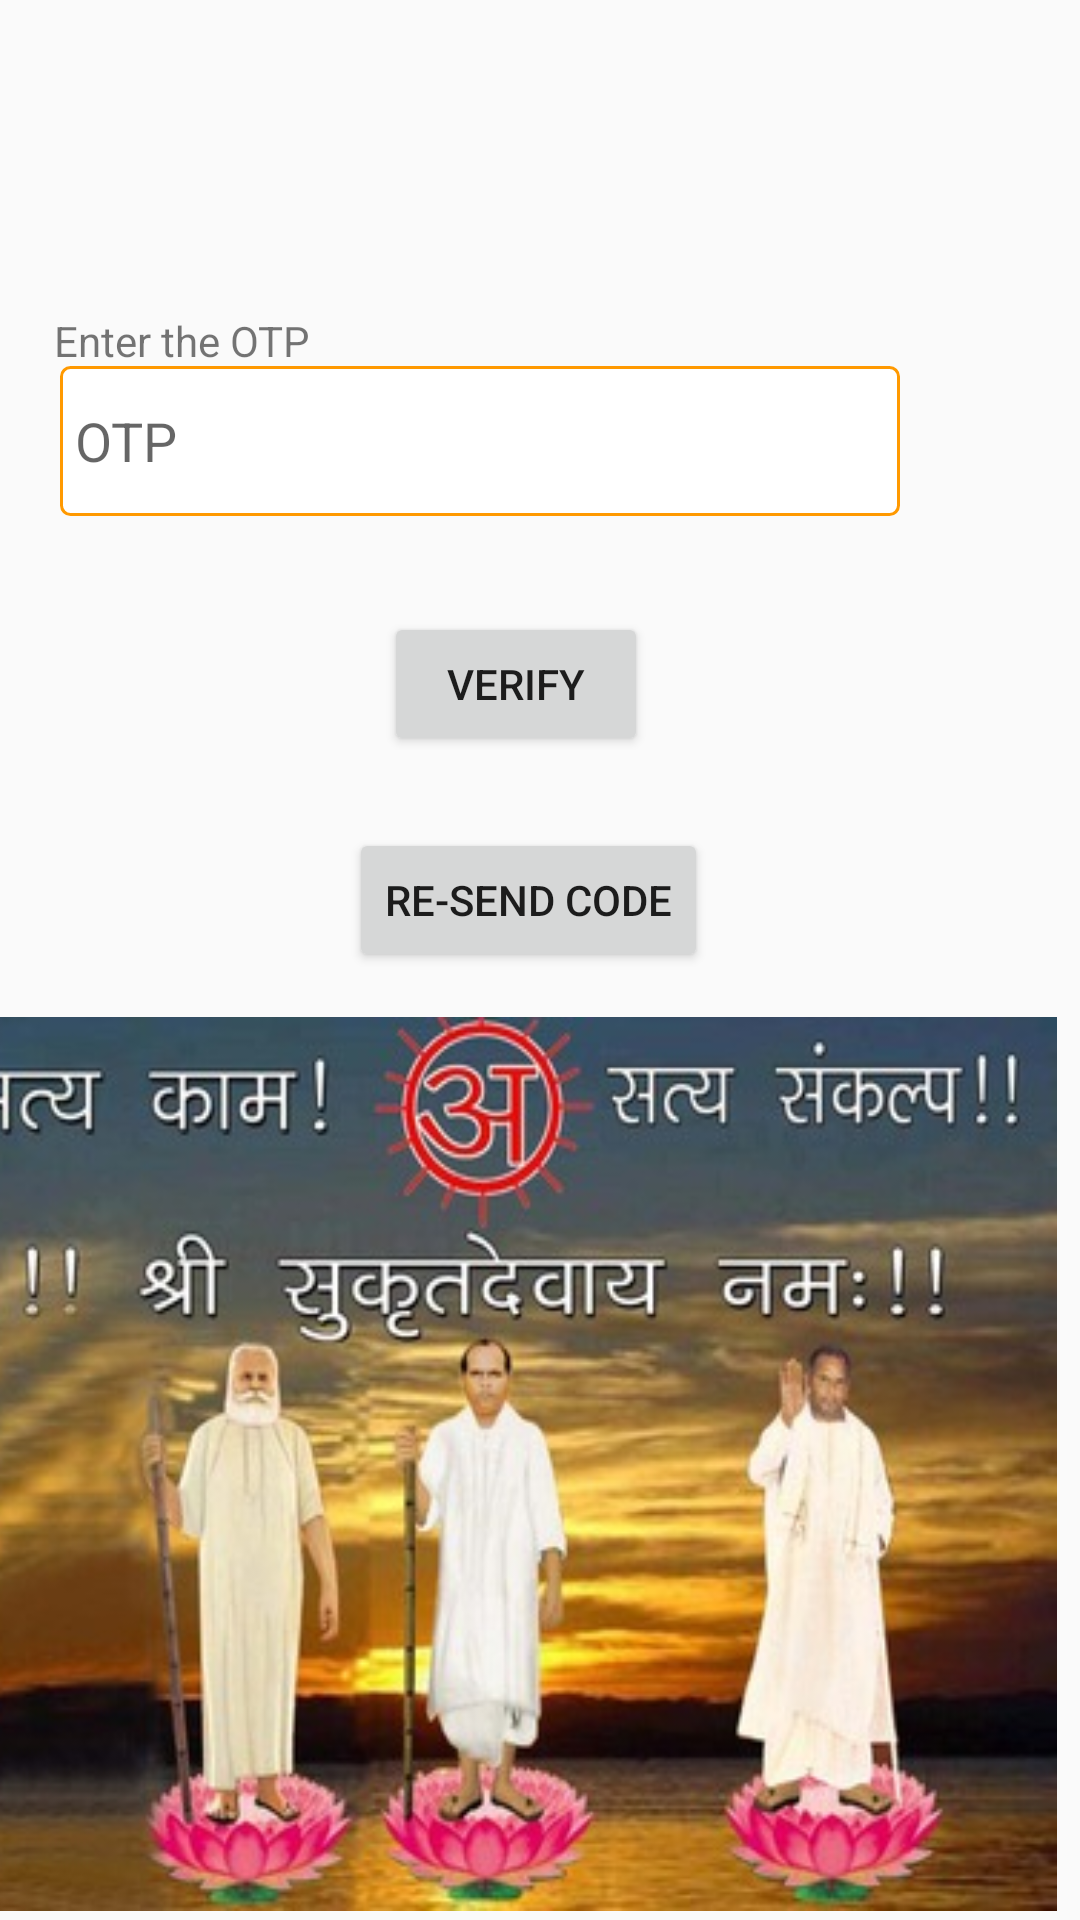

Write the Android layout XML for this screen, with the resource values it uses.
<!-- AndroidManifest.xml: application theme AppTheme -->
<!-- res/layout/activity_otpverificationn.xml -->
<?xml version="1.0" encoding="utf-8"?>
<android.support.constraint.ConstraintLayout xmlns:android="http://schemas.android.com/apk/res/android"
    xmlns:app="http://schemas.android.com/apk/res-auto"
    xmlns:tools="http://schemas.android.com/tools"
    android:layout_width="match_parent"
    android:layout_height="match_parent"
    android:layout_marginLeft="2dp"
    android:layout_marginRight="2dp"
    tools:context="yoga.android.vipin.com.vihangamyog.Initials.Otpverificationn">

    <TextView
        android:id="@+id/textView2"
        android:layout_width="150dp"
        android:layout_height="18dp"
        android:layout_marginEnd="192dp"
        android:text="@string/otptext"
        app:layout_constraintBottom_toTopOf="@+id/editText7"
        app:layout_constraintEnd_toEndOf="parent"
        app:layout_constraintTop_toTopOf="parent"
        app:layout_constraintVertical_bias="1.0" />

    <EditText
        android:id="@+id/editText7"
        android:layout_width="280dp"
        android:layout_height="50dp"
        android:layout_marginBottom="468dp"
        android:layout_marginEnd="60dp"
        android:background="@drawable/textborder"
        android:ems="10"
        android:hint="OTP"
        android:inputType="number"
        android:padding="5dp"
        app:layout_constraintBottom_toBottomOf="parent"
        app:layout_constraintEnd_toEndOf="parent" />

    <Button
        android:id="@+id/verifyy"
        android:layout_width="wrap_content"
        android:layout_height="wrap_content"
        android:layout_marginEnd="144dp"
        android:layout_marginTop="32dp"
        android:onClick="veriff"
        android:text="Verify"
        app:layout_constraintEnd_toEndOf="parent"
        app:layout_constraintTop_toBottomOf="@+id/editText7" />

    <Button
        android:id="@+id/button3"
        android:layout_width="wrap_content"
        android:layout_height="wrap_content"
        android:layout_marginBottom="8dp"
        android:layout_marginEnd="124dp"
        android:layout_marginTop="24dp"
        android:text="@string/resendcode"
        android:clickable="false"
        app:layout_constraintBottom_toBottomOf="parent"
        app:layout_constraintEnd_toEndOf="parent"
        app:layout_constraintTop_toBottomOf="@+id/verifyy"
        app:layout_constraintVertical_bias="0.0" />

    <ImageView
        android:id="@+id/imageView3"
        android:layout_width="382dp"
        android:layout_height="298dp"
        android:layout_marginBottom="3dp"
        android:layout_marginEnd="8dp"
        android:background="@drawable/aa"
        app:layout_constraintBottom_toBottomOf="parent"
        app:layout_constraintEnd_toEndOf="parent" />

    <TextView
        android:id="@+id/textView3"
        android:layout_width="wrap_content"
        android:layout_height="18dp"
        android:layout_marginBottom="368dp"
        android:layout_marginEnd="56dp"
        app:layout_constraintBottom_toBottomOf="parent"
        app:layout_constraintEnd_toEndOf="parent" />
</android.support.constraint.ConstraintLayout>
<!-- resources referenced by this layout -->
<resources>
  <!-- drawable aa: jpg bitmap (drawable, 72291 bytes) -->
  <!-- drawable textborder (drawable) -->
  <?xml version="1.0" encoding="utf-8"?>
  <shape xmlns:android="http://schemas.android.com/apk/res/android">
  
      
      <solid android:color="#ffffff" />
  
      
      <stroke android:width="1dp" android:color="#ff9900" />
  
      
      <corners android:radius="3dp" />
  </shape>
  <string name="otptext">Enter the OTP</string>
  <string name="resendcode">Re-Send Code</string>
  <style name="AppTheme" parent="Theme.AppCompat.Light.DarkActionBar">
          
          <item name="colorPrimary">@color/colorPrimary</item>
          <item name="colorPrimaryDark">@color/colorPrimaryDark</item>
          <item name="colorAccent">@color/colorAccent</item>
      </style>
  <color name="colorPrimary">#3F51B5</color>
  <color name="colorPrimaryDark">#303F9F</color>
  <color name="colorAccent">#FF4081</color>
</resources>
